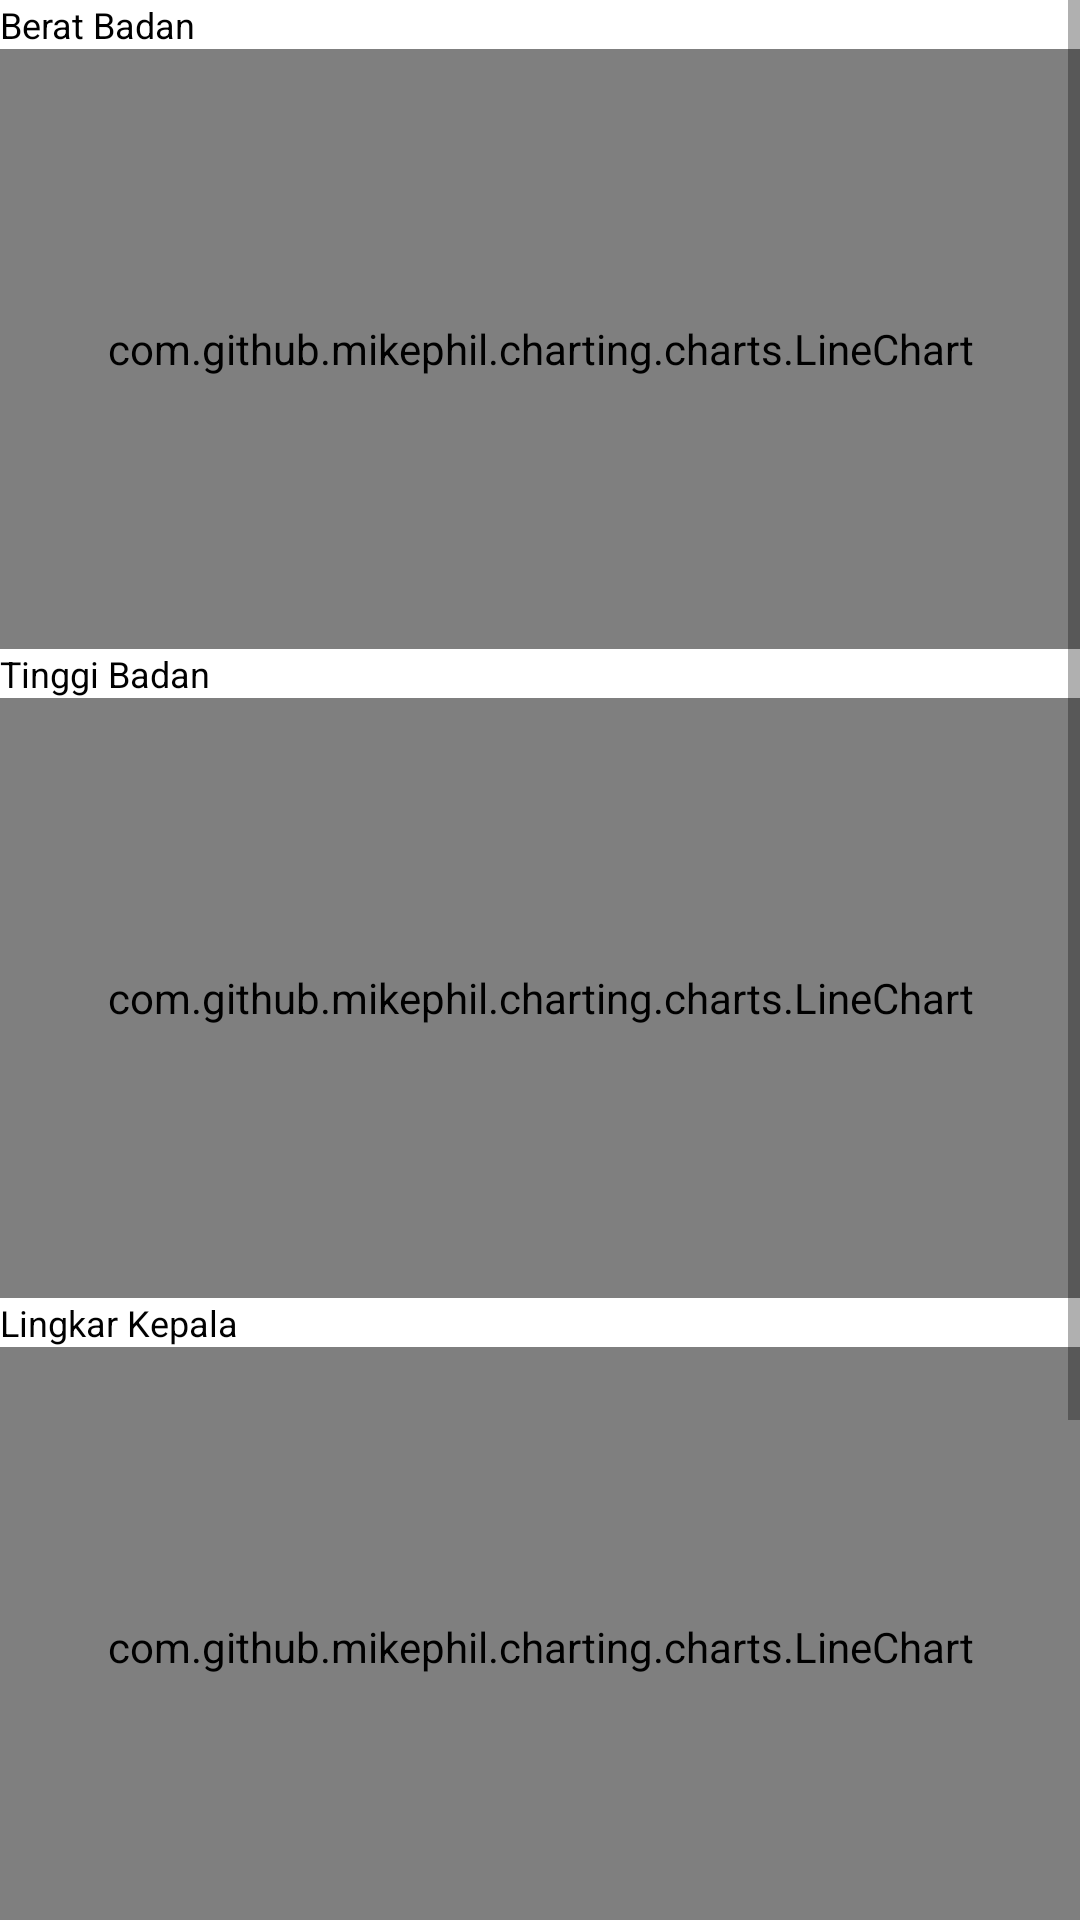

This screen was rendered from an Android layout file. Write that file and the resources it references.
<!-- AndroidManifest.xml: application theme Theme.AppTA -->
<!-- res/layout/fragment_grafik_pertumbuhan.xml -->
<?xml version="1.0" encoding="utf-8"?>
<ScrollView
    xmlns:android="http://schemas.android.com/apk/res/android"
    xmlns:tools="http://schemas.android.com/tools"
    android:layout_width="match_parent"
    android:layout_height="match_parent">
<LinearLayout
    android:layout_width="match_parent"
    android:layout_height="match_parent"
    android:orientation="vertical"
    tools:context=".Balita.GrafikPertumbuhanFragment">

    <TextView
        android:layout_width="match_parent"
        android:layout_height="wrap_content"
        android:textColor="@color/black"
        android:textSize="12dp"
        android:text="Berat Badan"/>

    <com.github.mikephil.charting.charts.LineChart
        android:id="@+id/chartBB"
        android:layout_width="match_parent"
        android:layout_height="200dp"
        android:layout_weight="1" />

    <TextView
        android:layout_width="match_parent"
        android:layout_height="wrap_content"
        android:textColor="@color/black"
        android:textSize="12dp"
        android:text="Tinggi Badan"/>
    <com.github.mikephil.charting.charts.LineChart
        android:id="@+id/chartTB"
        android:layout_width="match_parent"
        android:layout_height="200dp"
        android:layout_weight="1" />

    <TextView
        android:layout_width="match_parent"
        android:layout_height="wrap_content"
        android:textColor="@color/black"
        android:textSize="12dp"
        android:text="Lingkar Kepala"/>
    <com.github.mikephil.charting.charts.LineChart
        android:id="@+id/chartLK"
        android:layout_width="match_parent"
        android:layout_height="200dp"
        android:layout_weight="1"/>

    <TextView
        android:layout_width="match_parent"
        android:layout_height="wrap_content"
        android:textColor="@color/black"
        android:textSize="12dp"
        android:text="Lingkar Lengan"/>
    <com.github.mikephil.charting.charts.LineChart
        android:id="@+id/chartLL"
        android:layout_width="match_parent"
        android:layout_height="200dp"
        android:layout_weight="1"/>

</LinearLayout>
</ScrollView>
<!-- resources referenced by this layout -->
<resources>
  <style name="Theme.AppTA" parent="Theme.MaterialComponents.DayNight.NoActionBar">
  
      </style>
  <!-- not gathered from this repository: default colours our renderer supplied (Android Studio template values) -->
  <color name="black">#FF000000</color>
</resources>
